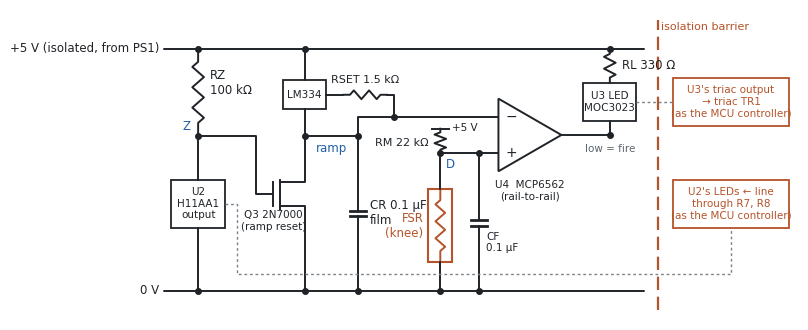
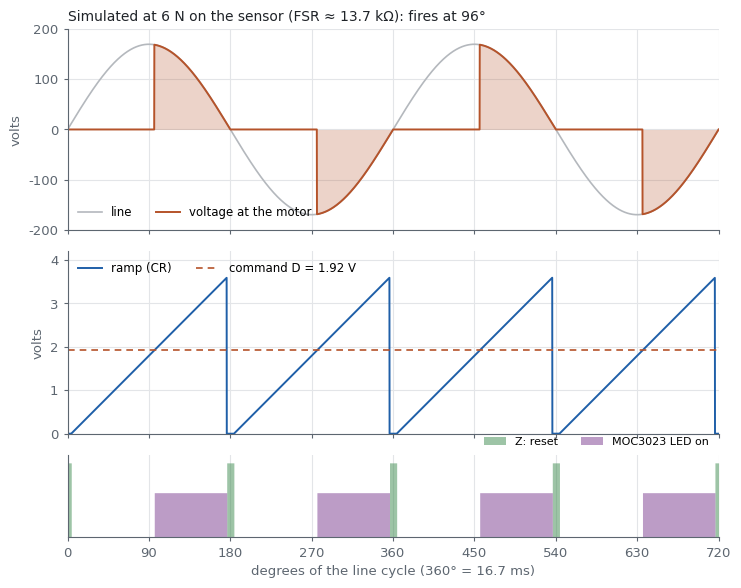
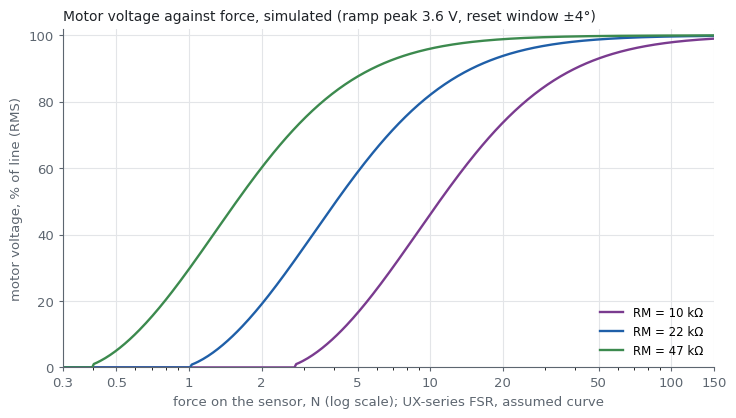
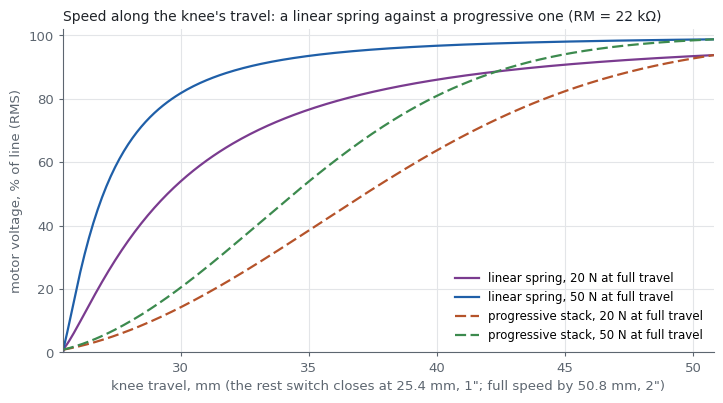
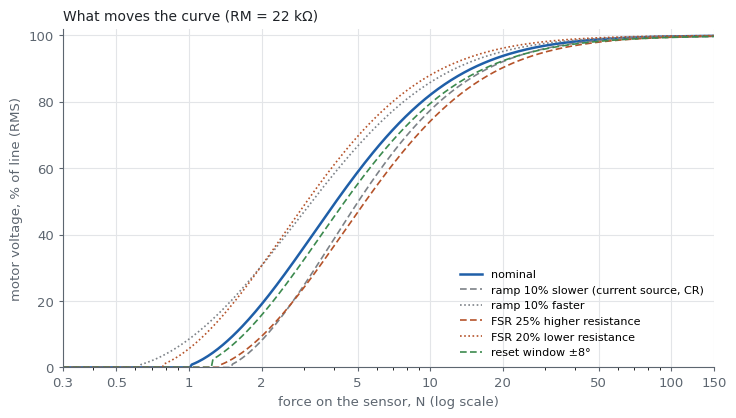

Here is the Python script that generated these plots, in order:
#!/usr/bin/env python3
"""Figures and numbers for "An Analog Force-Sensing Knee Controller", the
design study of a microcontroller-free phase control on the low-voltage side
of an isolation barrier. Written by Claude at Robert Drzyzgula's direction.

Usage: tools/make_analog_knee_figures.py   (run from the repository root)
Writes SVGs to docs/images/analog-knee/ and prints the numbers the paper
quotes.

SIMULATED from a simple model, not measured:
  - 120 V, 60 Hz line. The H11AA1 zero-cross output holds the ramp reset
    for THZ degrees either side of each zero crossing (the window's
    half-width).
  - The ramp: an LM334 current source (I = 67.7 mV / RSET) charges CR
    linearly from the end of the reset window, so the ramp reaches
    VPEAK = I x t / CR just before the next window.
  - The command: the FSR to ground with RM to 5 V, so VD = 5 R / (R + RM)
    falls as the force rises. The comparator turns the MOC3023's LED on
    when the ramp passes VD, and the LED stays on until the next reset, so
    the triac is gated from the firing angle to the end of the half-cycle.
  - The FSR: R = 100 kOhm x (F / 0.5 N)^-0.8 for the UX series, the same
    ASSUMED curve as the force-sensing pedal paper (about 1 kOhm at
    150 N), to be replaced by measurements.
  - Resistive load; "motor voltage" is the RMS voltage a resistive load
    would see, as a percentage of the line.
"""
import os

import matplotlib
matplotlib.use("Agg")
import matplotlib.pyplot as plt
import numpy as np

OUT = "docs/images/analog-knee"
os.makedirs(OUT, exist_ok=True)

INK, MUTED, GRID = "#1f2328", "#5d6670", "#e3e5e8"
ACCENT, WARM, GREEN, PURPLE = "#1f5fa8", "#b5532a", "#3c8a4e", "#7a3b8f"
GRAY1, GRAY2 = "#7d8288", "#b4b8bd"
plt.rcParams.update({"font.family": "DejaVu Sans", "font.size": 9.5,
                     "svg.fonttype": "none", "svg.hashsalt": "analogknee"})


def save(fig, name):
    fig.savefig(os.path.join(OUT, name), format="svg", bbox_inches="tight")
    plt.close(fig)
    print("wrote", os.path.join(OUT, name))


def style(ax):
    for s in ("top", "right"):
        ax.spines[s].set_visible(False)
    for s in ("left", "bottom"):
        ax.spines[s].set_color(MUTED)
    ax.tick_params(colors=MUTED, length=3)
    ax.grid(True, color=GRID, lw=0.8)
    ax.set_axisbelow(True)


# ------------------------------------------------------------------ model
F = 60.0
HALF = 1 / (2 * F)                     # 8.33 ms
VCC = 5.0
NOM = dict(THZ=4.0, RSET=1.5e3, CR=0.1e-6, RM=22e3)


def vpeak(p):
    i = 0.0677 / p["RSET"]
    t = HALF * (180 - 2 * p["THZ"]) / 180
    return i * t / p["CR"]


def alpha(vd, p):
    """Firing angle in degrees, or None if the ramp never reaches vd."""
    vp = vpeak(p)
    if vd >= vp:
        return None
    return p["THZ"] + vd / vp * (180 - 2 * p["THZ"])


def vfrac(al):
    if al is None:
        return 0.0
    a = np.radians(al)
    return np.sqrt((np.pi - a + 0.5 * np.sin(2 * a)) / np.pi)


def rfsr(f, fa=0.5, n=0.8):
    return 100e3 * (np.asarray(f, float) / fa) ** -n


def vd(f, p, scale=1.0):
    r = rfsr(f) * scale
    return VCC * r / (r + p["RM"])


def speed(f, p, scale=1.0):
    return np.array([vfrac(alpha(v, p)) * 100 for v in np.atleast_1d(vd(f, p, scale))])


def f_start(p, scale=1.0):
    vp = vpeak(p)
    r = p["RM"] * vp / (VCC - vp) / scale
    return 0.5 * (r / 100e3) ** (-1 / 0.8)


FS = np.logspace(np.log10(0.3), np.log10(150), 400)


# ------------------------------------------------------------------ drawing helpers
def wire(ax, pts, ls="-", col=INK, lw=1.4):
    xs, ys = zip(*pts)
    ax.plot(xs, ys, color=col, lw=lw, ls=ls, solid_capstyle="round")


def node(ax, x, y):
    ax.plot(x, y, "o", ms=4, color=INK)


def note(ax, x, y, text, ha="left", va="center", col=INK, size=8.5):
    ax.text(x, y, text, ha=ha, va=va, color=col, fontsize=size)


def vres(ax, x, y0, y1, n=6, amp=0.12, col=INK):
    L = y1 - y0
    ys = [y0, y0 + 0.15 * L]
    xs = [x, x]
    for k in range(n):
        ys.append(y0 + 0.15 * L + (k + 0.5) * 0.7 * L / n)
        xs.append(x + (amp if k % 2 == 0 else -amp))
    ys += [y0 + 0.85 * L, y1]
    xs += [x, x]
    ax.plot(xs, ys, color=col, lw=1.4)


def hres(ax, x0, x1, y, n=6, amp=0.12, col=INK):
    L = x1 - x0
    xs = [x0, x0 + 0.15 * L]
    ys = [y, y]
    for k in range(n):
        xs.append(x0 + 0.15 * L + (k + 0.5) * 0.7 * L / n)
        ys.append(y + (amp if k % 2 == 0 else -amp))
    xs += [x0 + 0.85 * L, x1]
    ys += [y, y]
    ax.plot(xs, ys, color=col, lw=1.4)


def vcap(ax, x, ym, w=0.34, gap=0.12):
    ax.plot([x - w / 2, x + w / 2], [ym + gap / 2] * 2, color=INK, lw=2)
    ax.plot([x - w / 2, x + w / 2], [ym - gap / 2] * 2, color=INK, lw=2)


def box(ax, x0, y0, w, h, text, col=INK, size=8.5, ls="-"):
    ax.add_patch(plt.Rectangle((x0, y0), w, h, fill=False, ec=col, lw=1.3, ls=ls))
    note(ax, x0 + w / 2, y0 + h / 2, text, ha="center", col=col, size=size)


def drawing():
    fig, ax = plt.subplots(figsize=(10.0, 6.4))
    ax.set_aspect("equal")
    ax.axis("off")
    T, B = 5.0, 0.0
    # rails
    wire(ax, [(0.3, T), (10.2, T)])
    wire(ax, [(0.3, B), (10.2, B)])
    note(ax, 0.2, T, "+5 V (isolated, from PS1)", ha="right")
    note(ax, 0.2, B, "0 V", ha="right")
    # zero-cross: H11AA1 output, pull-up, reset FET
    vres(ax, 1.0, 3.2, T)
    node(ax, 1.0, T)
    note(ax, 1.25, 4.3, "RZ\n100 kΩ")
    node(ax, 1.0, 3.2)
    note(ax, 0.85, 3.4, "Z", ha="right", col=ACCENT)
    box(ax, 0.45, 1.3, 1.1, 1.0, "U2\nH11AA1\noutput", size=7.5)
    wire(ax, [(1.0, 3.2), (1.0, 2.3)])
    wire(ax, [(1.0, 1.3), (1.0, B)])
    node(ax, 1.0, B)
    wire(ax, [(1.0, 3.2), (2.2, 3.2), (2.2, 2.0), (2.55, 2.0)])
    # Q3 2N7000 (drawn simply)
    ax.plot([2.55, 2.55], [1.75, 2.25], color=INK, lw=1.4)
    ax.plot([2.7, 2.7], [1.7, 2.3], color=INK, lw=1.4)
    wire(ax, [(2.7, 2.25), (3.2, 2.25), (3.2, 3.2)])
    wire(ax, [(2.7, 1.75), (3.2, 1.75), (3.2, B)])
    note(ax, 2.55, 1.45, "Q3 2N7000\n(ramp reset)", ha="center", size=7.5)
    node(ax, 3.2, B)
    # LM334 and RSET
    box(ax, 2.75, 3.75, 0.9, 0.6, "LM334", size=7.5)
    wire(ax, [(3.2, T), (3.2, 4.35)])
    node(ax, 3.2, T)
    wire(ax, [(3.2, 3.75), (3.2, 3.2)])
    wire(ax, [(3.65, 4.05), (4.0, 4.05)])
    hres(ax, 4.0, 4.9, 4.05, n=4, amp=0.09)
    wire(ax, [(4.9, 4.05), (5.05, 4.05), (5.05, 3.6)])
    node(ax, 5.05, 3.6)
    note(ax, 4.45, 4.35, "RSET 1.5 kΩ", ha="center", size=8)
    # ramp node and CR
    node(ax, 3.2, 3.2)
    wire(ax, [(3.2, 3.2), (4.3, 3.2)])
    node(ax, 4.3, 3.2)
    wire(ax, [(4.3, 3.2), (4.3, 1.66)])
    vcap(ax, 4.3, 1.6)
    wire(ax, [(4.3, 1.54), (4.3, B)])
    node(ax, 4.3, B)
    note(ax, 4.55, 1.6, "CR 0.1 µF\nfilm")
    note(ax, 3.75, 2.95, "ramp", ha="center", col=ACCENT)
    # comparator
    cx, cy = 7.9, 3.22
    ax.add_patch(plt.Polygon([[cx - 0.7, cy + 0.75], [cx - 0.7, cy - 0.75], [cx + 0.6, cy]],
                             closed=True, fill=False, ec=INK, lw=1.4))
    note(ax, cx - 0.55, cy + 0.38, "−", size=10)
    note(ax, cx - 0.55, cy - 0.38, "+", size=10)
    note(ax, cx - 0.05, cy - 1.15, "U4  MCP6562\n(rail-to-rail)", ha="center", size=7.5)
    wire(ax, [(4.3, 3.2), (4.3, cy + 0.38), (cx - 0.7, cy + 0.38)])
    # FSR divider, from a local +5 V
    xd = 6.0
    ax.plot([xd - 0.18, xd + 0.18], [3.35, 3.35], color=INK, lw=1.4)
    note(ax, xd + 0.25, 3.36, "+5 V", size=7.5)
    vres(ax, xd, cy - 0.38, 3.35, n=4)
    note(ax, xd - 0.25, 3.05, "RM 22 kΩ", ha="right", size=8)
    node(ax, xd, cy - 0.38)
    note(ax, xd + 0.12, cy - 0.6, "D", col=ACCENT)
    wire(ax, [(xd, cy - 0.38), (cx - 0.7, cy - 0.38)])
    ax.add_patch(plt.Rectangle((xd - 0.25, 0.6), 0.5, 1.5, fill=False, ec=WARM, lw=1.5))
    vres(ax, xd, 0.6, 2.1, n=6, amp=0.1, col=WARM)
    wire(ax, [(xd, cy - 0.38), (xd, 2.1)])
    wire(ax, [(xd, 0.6), (xd, B)])
    node(ax, xd, B)
    note(ax, xd - 0.35, 1.35, "FSR\n(knee)", ha="right", col=WARM)
    node(ax, 6.8, cy - 0.38)
    wire(ax, [(6.8, cy - 0.38), (6.8, 1.46)])
    vcap(ax, 6.8, 1.4)
    wire(ax, [(6.8, 1.34), (6.8, B)])
    node(ax, 6.8, B)
    note(ax, 6.95, 1.0, "CF\n0.1 µF", size=7.5)
    # LED drive: +5 -> RL -> MOC LED -> comparator output
    xo = 9.5
    wire(ax, [(cx + 0.6, cy), (xo, cy)])
    node(ax, xo, cy)
    note(ax, xo, cy - 0.3, "low = fire", ha="center", col=MUTED, size=7.5)
    vres(ax, xo, 4.3, T, n=4)
    node(ax, xo, T)
    note(ax, xo + 0.25, 4.65, "RL 330 Ω")
    box(ax, xo - 0.55, 3.5, 1.1, 0.8, "U3 LED\nMOC3023", size=7.5)
    wire(ax, [(xo, 3.5), (xo, cy)])
    # barrier
    ax.plot([10.5, 10.5], [-0.4, 5.6], color=WARM, lw=1.6, ls=(0, (6, 3)))
    note(ax, 10.55, 5.45, "isolation barrier", col=WARM, size=8)
    box(ax, 10.8, 3.4, 2.4, 1.0, "U3's triac output\n→ triac TR1\n(as the MCU controller)", col=WARM, size=7.5)
    box(ax, 10.8, 1.3, 2.4, 1.0, "U2's LEDs ← line\nthrough R7, R8\n(as the MCU controller)", col=WARM, size=7.5)
    wire(ax, [(xo + 0.55, 3.9), (10.8, 3.9)], ls=(0, (2, 2)), col=GRAY1, lw=1.0)
    wire(ax, [(1.55, 1.8), (1.8, 1.8), (1.8, 0.35), (12.0, 0.35), (12.0, 1.3)], ls=(0, (2, 2)), col=GRAY1, lw=1.0)
    ax.set_xlim(-2.6, 13.4)
    ax.set_ylim(-0.6, 5.8)
    save(fig, "analog-knee-schematic.svg")


def waveforms(p):
    f = 6.0
    v_d = float(vd(f, p))
    al = alpha(v_d, p)
    vp = vpeak(p)
    th = np.linspace(0, 720, 4000)
    line = 170 * np.sin(np.radians(th))
    ph = th % 180
    z = (ph < p["THZ"]) | (ph > 180 - p["THZ"])
    ramp = np.where(z, 0.0, np.clip((ph - p["THZ"]) / (180 - 2 * p["THZ"]) * vp, 0, None))
    led = (~z) & (ph >= al)
    mot = np.where(led | ((ph >= al) & (ph < 180)), line, 0.0)
    mot = np.where(ph >= al, line, 0.0)
    fig, (a1, a2, a3) = plt.subplots(3, 1, figsize=(8.4, 6.6), sharex=True,
                                     gridspec_kw={"height_ratios": [1.1, 1, 0.45], "hspace": 0.14})
    style(a1)
    a1.plot(th, line, color=GRAY2, lw=1.2, label="line")
    a1.fill_between(th, 0, mot, color=WARM, alpha=0.25, lw=0)
    a1.plot(th, mot, color=WARM, lw=1.4, label="voltage at the motor")
    a1.set_ylim(-200, 200)
    a1.set_ylabel("volts", color=MUTED)
    a1.legend(loc="lower left", frameon=False, fontsize=8.5, ncol=2)
    style(a2)
    a2.plot(th, ramp, color=ACCENT, lw=1.4, label="ramp (CR)")
    a2.axhline(v_d, color=WARM, lw=1.2, ls=(0, (4, 3)), label=f"command D = {v_d:.2f} V")
    a2.set_ylim(0, 4.2)
    a2.set_ylabel("volts", color=MUTED)
    a2.legend(loc="upper left", frameon=False, fontsize=8.5, ncol=2)
    style(a3)
    a3.fill_between(th, 0, z.astype(float), step="mid", color=GREEN, alpha=0.5, lw=0, label="Z: reset")
    a3.fill_between(th, 0, led.astype(float) * 0.6, step="mid", color=PURPLE, alpha=0.5, lw=0, label="MOC3023 LED on")
    a3.set_yticks([])
    a3.set_ylim(0, 1.1)
    a3.legend(loc="upper right", frameon=False, fontsize=8, ncol=2, bbox_to_anchor=(1.0, 1.35))
    a3.set_xticks(np.arange(0, 721, 90))
    a3.set_xlim(0, 720)
    a3.set_xlabel("degrees of the line cycle (360° = 16.7 ms)", color=MUTED)
    a1.set_title(f"Simulated at {f:g} N on the sensor (FSR ≈ {float(rfsr(f))/1e3:.1f} kΩ): fires at {al:.0f}°",
                 loc="left", fontsize=10, color=INK)
    save(fig, "analog-knee-waveforms.svg")
    return f, v_d, al


def curves():
    fig, ax = plt.subplots(figsize=(8.4, 4.4))
    style(ax)
    out = []
    for rm, col in ((10e3, PURPLE), (22e3, ACCENT), (47e3, GREEN)):
        p = dict(NOM, RM=rm)
        s = speed(FS, p)
        ax.plot(FS, s, color=col, lw=1.7, label=f"RM = {rm/1e3:g} kΩ")
        k = np.argmax(s >= 90)
        out.append((rm, f_start(p), FS[k] if s[k] >= 90 else None, s.max()))
    ax.set_xscale("log")
    ax.set_xlim(0.3, 150)
    ax.set_ylim(0, 102)
    ax.set_xticks([0.3, 0.5, 1, 2, 5, 10, 20, 50, 100, 150])
    ax.set_xticklabels(["0.3", "0.5", "1", "2", "5", "10", "20", "50", "100", "150"])
    ax.set_xlabel("force on the sensor, N (log scale); UX-series FSR, assumed curve", color=MUTED)
    ax.set_ylabel("motor voltage, % of line (RMS)", color=MUTED)
    ax.legend(frameon=False, fontsize=8.5, loc="lower right")
    ax.set_title("Motor voltage against force, simulated (ramp peak 3.6 V, reset window ±4°)", loc="left",
                 fontsize=10, color=INK)
    save(fig, "analog-knee-curve.svg")
    return out


def travel(p):
    """Speed against knee travel, with the sensor engaged so the motor
    starts as the rest switch closes (1 inch). Two ways to load the
    sensor: a linear spring (force proportional to travel) reaching FMAX at
    full travel (2 inches), and a progressive stack whose force grows
    geometrically from the starting force to FMAX."""
    x_on, x_full = 25.4, 50.8
    fs0 = f_start(p)
    fig, ax = plt.subplots(figsize=(8.4, 4.2))
    style(ax)
    xs = np.linspace(x_on, x_full, 300)
    res = []
    for fmax, col in ((20, PURPLE), (50, ACCENT)):
        x0 = x_on - (x_full - x_on) * fs0 / (fmax - fs0)
        k = fmax / (x_full - x0)
        ax.plot(xs, speed(k * (xs - x0), p), color=col, lw=1.6,
                label=f"linear spring, {fmax} N at full travel")
        res.append(("linear", fmax, x0, k))
    for fmax, col in ((20, WARM), (50, GREEN)):
        fsn = fs0 * (fmax / fs0) ** ((xs - x_on) / (x_full - x_on))
        ax.plot(xs, speed(fsn, p), color=col, lw=1.6, ls=(0, (5, 2)),
                label=f"progressive stack, {fmax} N at full travel")
        res.append(("progressive", fmax, None, None))
    ax.set_xlim(x_on, x_full)
    ax.set_ylim(0, 102)
    ax.set_xlabel("knee travel, mm (the rest switch closes at 25.4 mm, 1\"; full speed by 50.8 mm, 2\")", color=MUTED)
    ax.set_ylabel("motor voltage, % of line (RMS)", color=MUTED)
    ax.legend(frameon=False, fontsize=8.5, loc="lower right")
    ax.set_title("Speed along the knee's travel: a linear spring against a progressive one (RM = 22 kΩ)",
                 loc="left", fontsize=10, color=INK)
    save(fig, "analog-knee-travel.svg")
    return res


def tolerance():
    fig, ax = plt.subplots(figsize=(8.4, 4.4))
    style(ax)
    s0 = speed(FS, NOM)
    ax.plot(FS, s0, color=ACCENT, lw=1.8, label="nominal")
    cases = [(dict(NOM, RSET=1.5e3 * 1.1), 1.0, GRAY1, (0, (4, 2)), "ramp 10% slower (current source, CR)"),
             (dict(NOM, RSET=1.5e3 / 1.1), 1.0, GRAY1, (0, (1, 1.5)), "ramp 10% faster"),
             (NOM, 1.25, WARM, (0, (4, 2)), "FSR 25% higher resistance"),
             (NOM, 0.8, WARM, (0, (1, 1.5)), "FSR 20% lower resistance"),
             (dict(NOM, THZ=8.0), 1.0, GREEN, (0, (4, 2)), "reset window ±8°")]
    out = []
    for p, sc, col, ls, lab in cases:
        s = speed(FS, p, sc)
        ax.plot(FS, s, color=col, lw=1.2, ls=ls, label=lab)
        k = np.argmax(s >= 90)
        out.append((lab, f_start(p, sc), FS[k] if s[k] >= 90 else None, s.max()))
    ax.set_xscale("log")
    ax.set_xlim(0.3, 150)
    ax.set_ylim(0, 102)
    ax.set_xticks([0.3, 0.5, 1, 2, 5, 10, 20, 50, 100, 150])
    ax.set_xticklabels(["0.3", "0.5", "1", "2", "5", "10", "20", "50", "100", "150"])
    ax.set_xlabel("force on the sensor, N (log scale)", color=MUTED)
    ax.set_ylabel("motor voltage, % of line (RMS)", color=MUTED)
    ax.legend(frameon=False, fontsize=8, loc="lower right")
    ax.set_title("What moves the curve (RM = 22 kΩ)", loc="left", fontsize=10, color=INK)
    save(fig, "analog-knee-tolerance.svg")
    return out


drawing()
f, v_d, al = waveforms(NOM)
cv = curves()
tv = travel(NOM)
tol = tolerance()
print(f"ramp current {0.0677/NOM['RSET']*1e6:.1f} uA, peak {vpeak(NOM):.2f} V")
print(f"waveform: {f} N, D = {v_d:.2f} V, fires {al:.0f} deg, {vfrac(al)*100:.0f}%")
for rm, fs0, f90, mx in cv:
    print(f"RM {rm/1e3:g}k: starts {fs0:.2f} N, 90% at {f90 if f90 else 0:.1f} N, max {mx:.0f}%")
for kind, fmax, x0, k in tv:
    print(kind, fmax, x0, k)
x_on, x_full = 25.4, 50.8
xs = np.linspace(x_on, x_full, 300)
fs0 = f_start(NOM)
for kind in ("linear", "progressive"):
    fsn = (50 / (x_full - (x_on - (x_full - x_on) * fs0 / (50 - fs0)))) * (xs - (x_on - (x_full - x_on) * fs0 / (50 - fs0))) if kind == "linear" else fs0 * (50 / fs0) ** ((xs - x_on) / (x_full - x_on))
    sp = speed(fsn, NOM)
    print(kind, "50 N:", ", ".join(f"{q}% at {xs[np.argmax(sp >= q)] - x_on:.1f} mm" for q in (25, 50, 75, 90)))
for lab, fs0, f90, mx in tol:
    print(f"{lab}: starts {fs0:.2f} N, 90% at {f90 if f90 else 0:.1f} N, max {mx:.0f}%")
s0 = speed(FS, NOM)
for pct in (25, 50, 75):
    print(f"nominal {pct}% at {FS[np.argmax(s0 >= pct)]:.2f} N")
